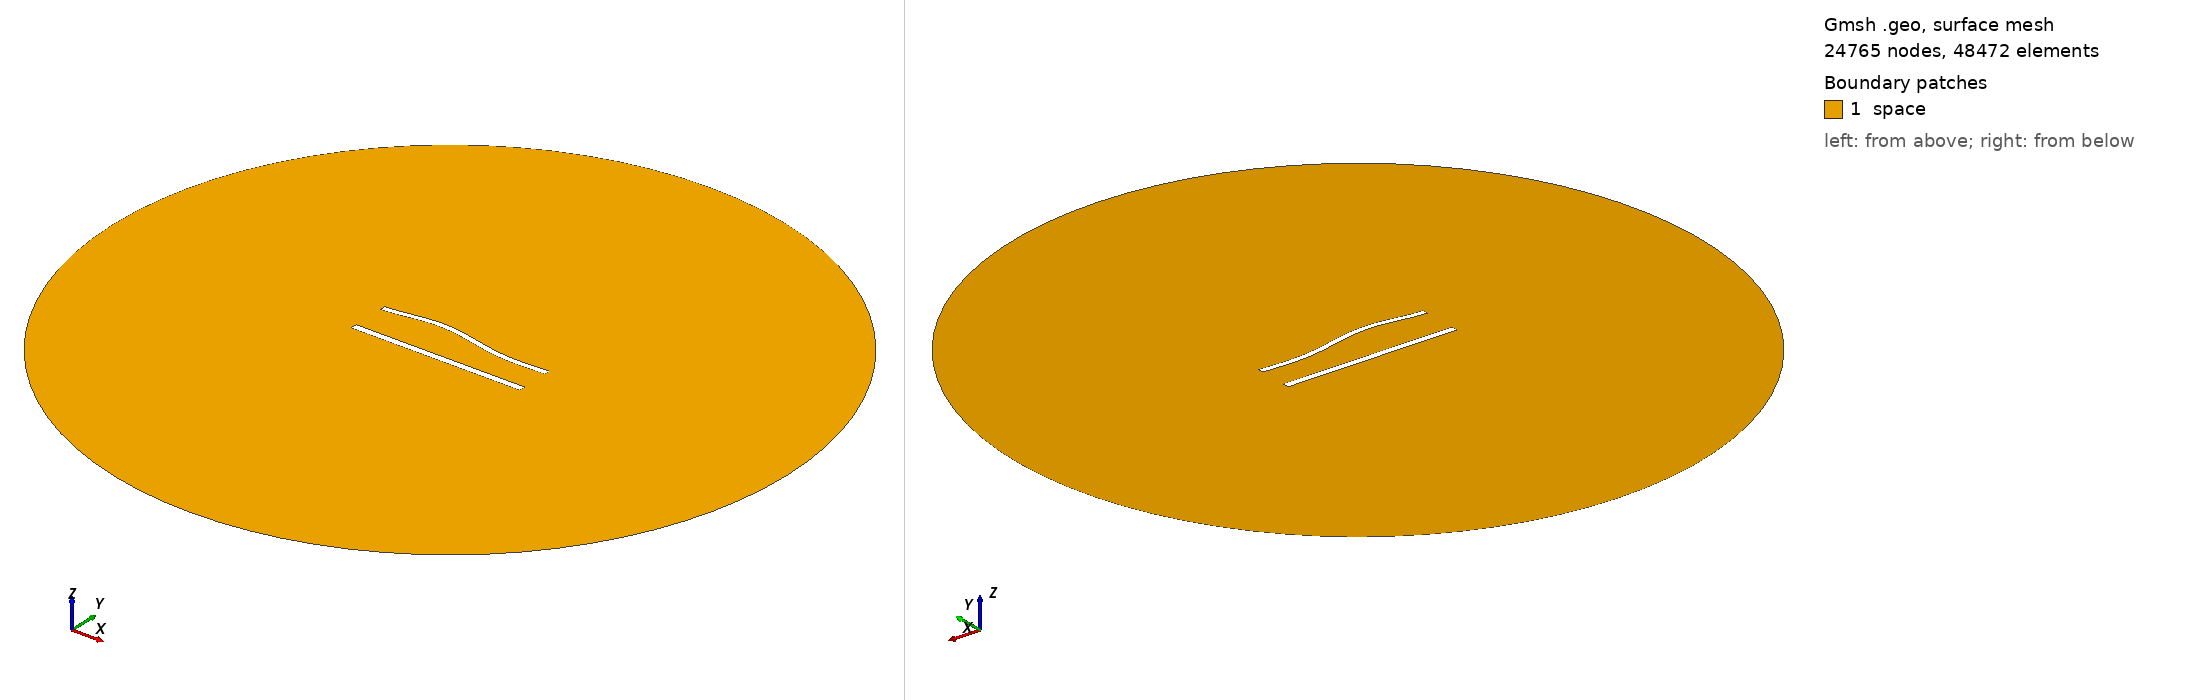

Gmsh geometry script, surface-meshed: 24765 nodes, 48472 surface elements. Boundary patches (legend numbers): 1 space. Left view from above one corner, right view from below the opposite corner. Legend entries are the model's physical surfaces. The drawing asked Gmsh for element sizes between 1% and 20% of the model's largest extent; the script's own settings can give other sizes.

=== 917.geo (drawn) ===
//---------------------------------------
// Geometry kernel
//---------------------------------------

SetFactory("OpenCASCADE");



//---------------------------------------
// Parameters of the geometry
//---------------------------------------

// Overetch of the upper plate
overetch = 0.25;

// Distance between the plates
distance = 22.5;

// Discretization over the x axis (for the deformation)
nx = 50; 

// Length of the plate
L = 100 - overetch; 

// Number of modes
n = 4; 

// 1st mode coefficient
coeff(1) = -1.5;
beta(1) = 0.596864 * 3.1415926535 / L;

// 2nd mode coefficient
coeff(2) = 1.5;
beta(2) = 1.49418 * 3.1415926535 / L;

// 3rd mode coefficient
coeff(3) = 1.5;
beta(3) = 2.50025 * 3.1415926535 / L;

// 4th mode coefficient
coeff(4) = 0.0;
beta(4) = 3.49999 * 3.1415926535 / L;



//---------------------------------------
// Upper plate (deformed rectangle)
//---------------------------------------

// Coordiantes of the upper plate
xmin = -50;
xmax = 50 - overetch;

// Height of the upper plate
yheight = 4 - 2 * overetch;

// Indexes of the points
UpperID[] = {};
LowerID[] = {};
LeftID[] = {};
RightID[] = {};

// Point index
p = 1;

// Horizontal edges
For i In {1:nx}
    x = xmin + (i-1)*(xmax - xmin)/(nx-1);

    y_bottom = distance / 2 + overetch;
    For j In {1:n}
        C = (Cosh(beta(j)*L) + Cos(beta(j)*L)) / (Sinh(beta(j)*L) + Sin(beta(j)*L));
        y_bottom  = y_bottom + coeff(j) * (Cosh(beta(j)*(x+50)) - Cos(beta(j)*(x+50)) - C * (Sinh(beta(j)*(x+50)) - Sin(beta(j)*(x+50))));
    EndFor

    y_top = y_bottom + yheight;

    Point(p) = {x, y_top, 0, 1.0};
    UpperID[i] = p;
    p = p + 1;

    Point(p) = {x, y_bottom, 0, 1.0};
    LowerID[i] = p;
    p = p + 1;
EndFor

// Create point lists
UpperPts[] = {}; LowerPts[] = {};
For i In {1:nx}
  UpperPts[] += {UpperID[i]};
  LowerPts[] += {LowerID[i]};
EndFor

// Build splines
Spline(1) = {UpperPts[]};
Spline(2) = {LowerPts[]};
Line(3) = {LowerPts[nx-1], UpperPts[nx-1]};
Line(4) = {LowerPts[0], UpperPts[0]};

// Build the plane surface
Curve Loop(1) = {2, 3, -1, -4};
Plane Surface(1) = {1};



//---------------------------------------
// Lower plate (rectangle)
//---------------------------------------

// Vertices
Point(1001) = {-50, -distance/2, 0, 1.0};
Point(1002) = { 50, -distance/2, 0, 1.0};
Point(1003) = { 50,  -distance/2 + 4, 0, 1.0};
Point(1004) = {-50,  -distance/2 + 4, 0, 1.0};

// Edges
Line(5) = {1001, 1002};
Line(6) = {1002, 1003};
Line(7) = {1003, 1004};
Line(8) = {1004, 1001};

// Plane surface
Line Loop(2) = {5, 6, 7, 8};
Plane Surface(2) = {2}; 



//---------------------------------------
// Outer (fictious) boundary
//---------------------------------------

// Points
Point(1005) = {0, 0, 0};       // Center
Point(1006) = {200, 0, 0};     // Start point
Point(1007) = {0, 200, 0};     // 90 degrees
Point(1008) = {-200, 0, 0};    // 180 degrees
Point(1009) = {0, -200, 0};    // 270 degrees

// Circle arcs (each needs start, center, end)
Circle(9) = {1006, 1005, 1007};
Circle(10) = {1007, 1005, 1008};
Circle(11) = {1008, 1005, 1009};
Circle(12) = {1009, 1005, 1006};

// Plane surface for the entire domain
Curve Loop(3) = {9, 10, 11, 12};
Surface(3) = {3};

// Subtract the plates from the whole domain to obtain the actual domain where we want to solve the equations
BooleanDifference{ Surface{3}; Delete; }{ Surface{1}; Surface{2}; Delete; }




//---------------------------------------
// Transfinite Lines/Curves
//---------------------------------------

// Set the number of points on the boundaries
r = 6;
d = 0.15;

// Plates
Transfinite Curve {1} = 50*r/4 Using Progression 1;
Transfinite Line {2} = 50*r Using Progression 1;
Transfinite Curve {3, 4} = 2*r Using Progression 1+d;
Transfinite Line {5} = 50*r/4 Using Progression 1;
Transfinite Line {7} = 50*r Using Progression 1;
Transfinite Line {6} = 2*r Using Progression 1-d;
Transfinite Line {8} = 2*r Using Progression 1+d;

// Outer boundary
Transfinite Line {9, 10, 11, 12} = 20 Using Progression 1;



//---------------------------------------
// Physical groups
//---------------------------------------                

// Physical curves (boundaries)
Physical Line("force_segment", 10) = {2};
Physical Line("upper_plate", 11) = {1, 3, 4};
Physical Line("lower_plate", 12) = {5, 6, 7, 8};
Physical Line("boundary", 20) = {9, 10, 11, 12};

// Physical Surfaces
Physical Surface("space", 30) = {3};



//---------------------------------------
// 6. Generate the Mesh
//---------------------------------------

// 2D mesh generation
Mesh 2;
